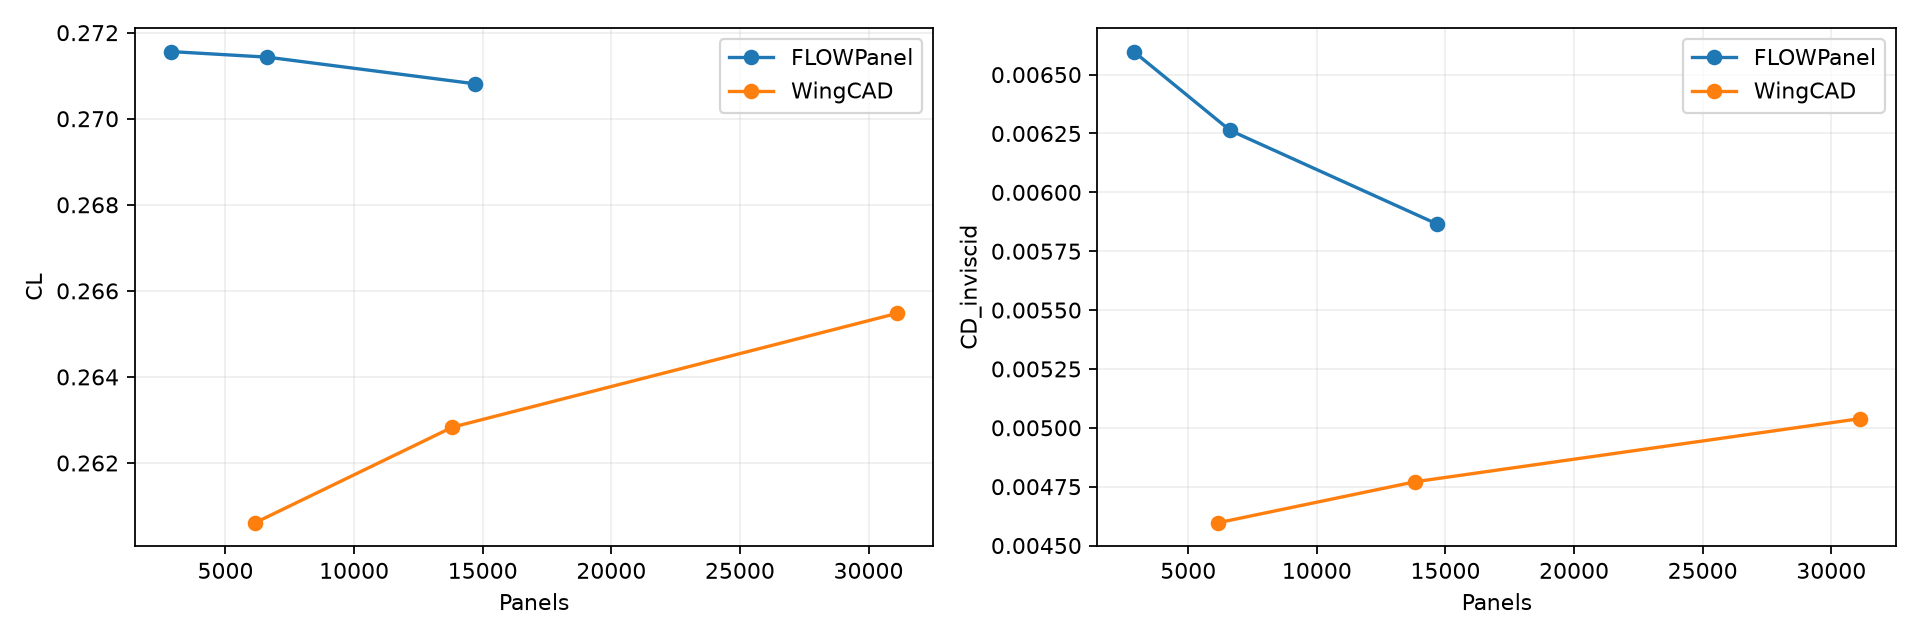

Source data for this figure (header and first rows):
case, panels, CL, CD_inviscid, CL_difference_tutorial_percent, CD_difference_tutorial_percent
FLOWPanel tutorial, 2880, 0.2716, 0.006598, 0.0, 0.0
FLOWPanel refined 1, 6624, 0.2714, 0.006263, -0.04767, -5.072
FLOWPanel refined 2, 14688, 0.2708, 0.005865, -0.2755, -11.11
WingCAD coarse, 6144, 0.2606, 0.004596, -4.033, -30.33
WingCAD medium, 13824, 0.2628, 0.004771, -3.214, -27.69
WingCAD fine, 31104, 0.2655, 0.005039, -2.241, -23.63
